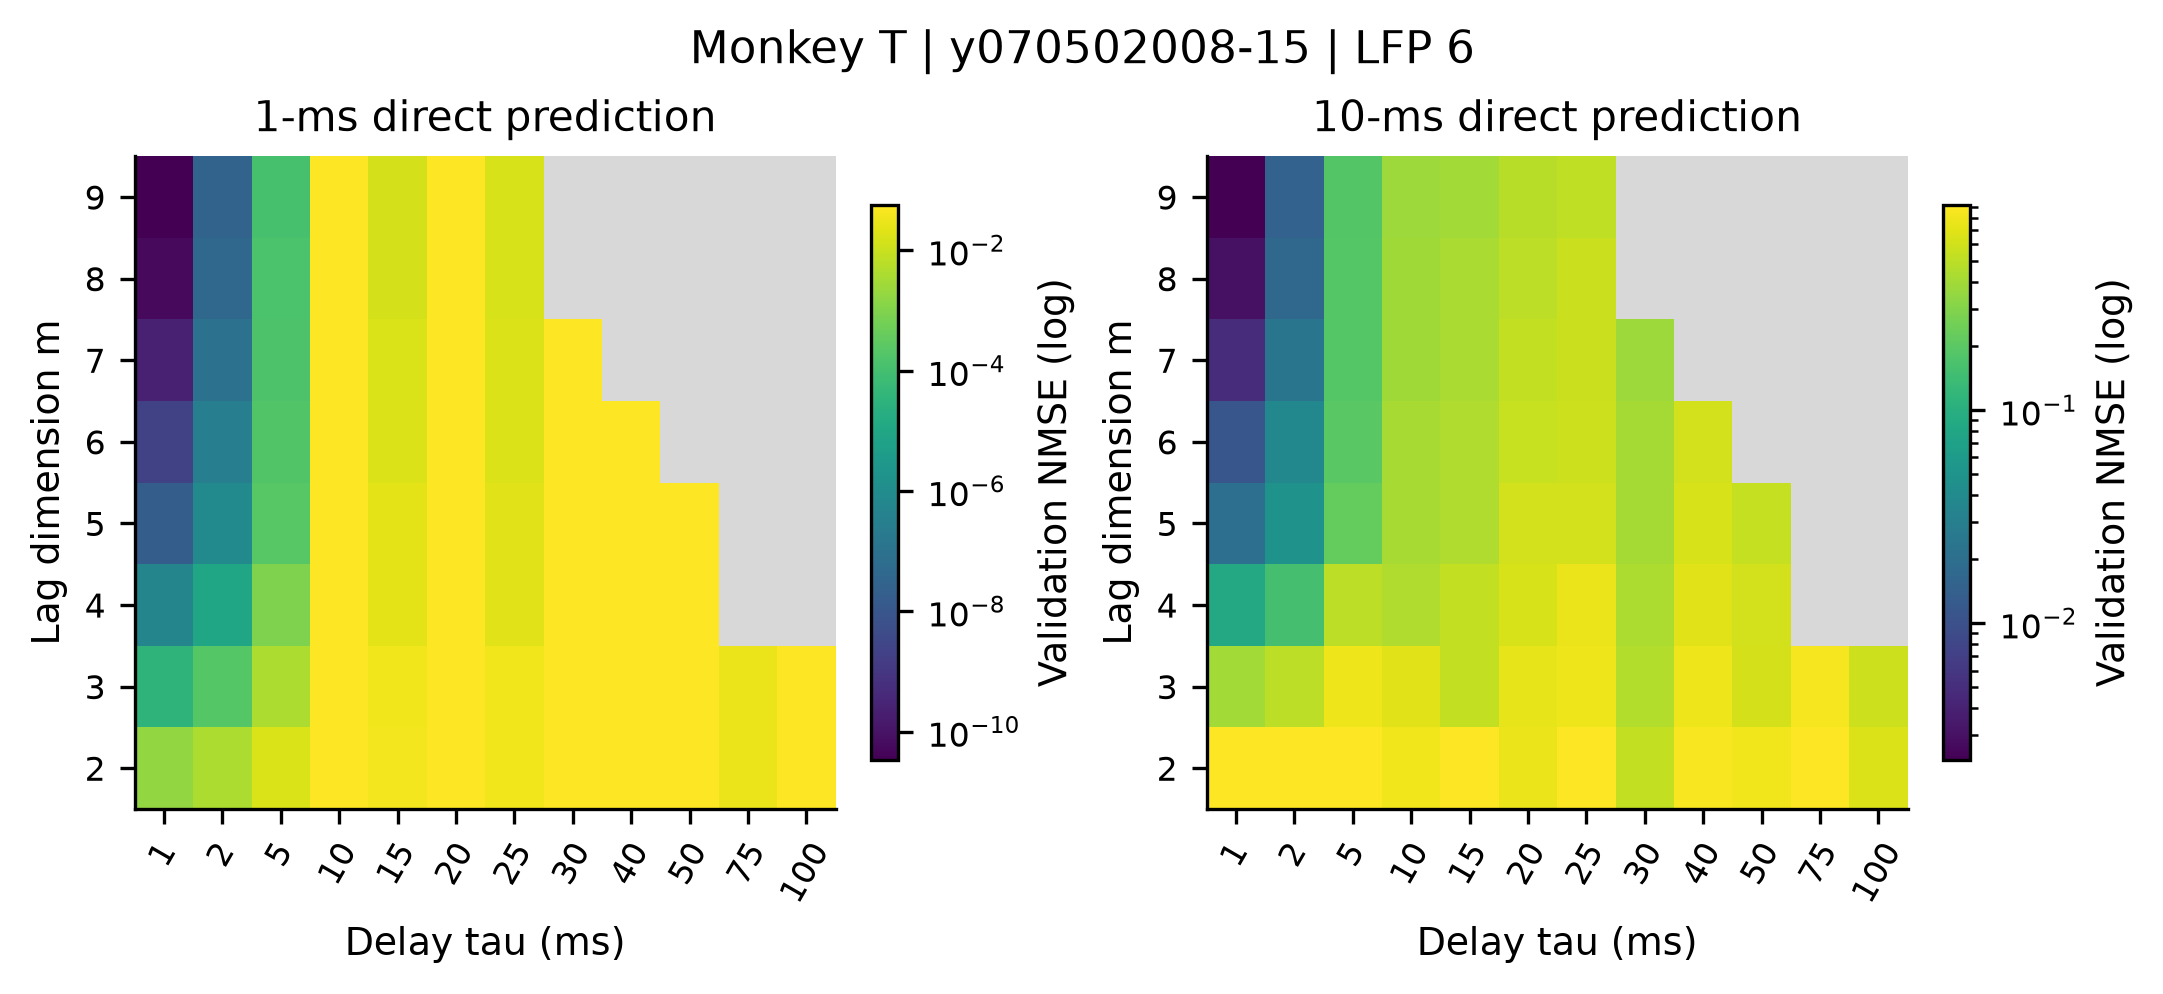

Data behind this chart, as committed beside it:
recording, monkey, family, p, m, tau, horizon_ms, mean_nmse, outer_fold_sd, mean_persistence, valid_folds, max_condition
monkeyT_session-y070502008-15_lfp-6, T, embedding, 0, 2, 1, 1, 0.001786, 8.933072410043838e-06, 0.05711, 5, 8.45
monkeyT_session-y070502008-15_lfp-6, T, embedding, 0, 2, 1, 10, 0.9007, 0.002734, 2.594, 5, 8.45
monkeyT_session-y070502008-15_lfp-6, T, embedding, 0, 2, 2, 1, 0.004026, 2.027350605568601e-05, 0.05711, 5, 4.177
monkeyT_session-y070502008-15_lfp-6, T, embedding, 0, 2, 2, 10, 0.914, 0.002614, 2.594, 5, 4.177
monkeyT_session-y070502008-15_lfp-6, T, embedding, 0, 2, 5, 1, 0.01724, 9.255695698043627e-05, 0.05711, 5, 1.559
monkeyT_session-y070502008-15_lfp-6, T, embedding, 0, 2, 5, 10, 0.9029, 0.002954, 2.594, 5, 1.559
monkeyT_session-y070502008-15_lfp-6, T, embedding, 0, 2, 10, 1, 0.05567, 0.0002575, 0.05711, 5, 1.386
monkeyT_session-y070502008-15_lfp-6, T, embedding, 0, 2, 10, 10, 0.8023, 0.01013, 2.594, 5, 1.386
monkeyT_session-y070502008-15_lfp-6, T, embedding, 0, 2, 15, 1, 0.03916, 0.0004306, 0.05711, 5, 1.029
monkeyT_session-y070502008-15_lfp-6, T, embedding, 0, 2, 15, 10, 0.9163, 0.003078, 2.594, 5, 1.029
monkeyT_session-y070502008-15_lfp-6, T, embedding, 0, 2, 20, 1, 0.05623, 0.0002242, 0.05711, 5, 1.552
monkeyT_session-y070502008-15_lfp-6, T, embedding, 0, 2, 20, 10, 0.7681, 0.003225, 2.594, 5, 1.552
monkeyT_session-y070502008-15_lfp-6, T, embedding, 0, 2, 25, 1, 0.0362, 0.0004533, 0.05711, 5, 1.115
monkeyT_session-y070502008-15_lfp-6, T, embedding, 0, 2, 25, 10, 0.9108, 0.002735, 2.594, 5, 1.115
monkeyT_session-y070502008-15_lfp-6, T, embedding, 0, 2, 30, 1, 0.05496, 0.0002753, 0.05711, 5, 1.711
monkeyT_session-y070502008-15_lfp-6, T, embedding, 0, 2, 30, 10, 0.5348, 0.008219, 2.594, 5, 1.711
monkeyT_session-y070502008-15_lfp-6, T, embedding, 0, 2, 40, 1, 0.05645, 0.0002227, 0.05711, 5, 2.377
monkeyT_session-y070502008-15_lfp-6, T, embedding, 0, 2, 40, 10, 0.8553, 0.004184, 2.594, 5, 2.377
monkeyT_session-y070502008-15_lfp-6, T, embedding, 0, 2, 50, 1, 0.05642, 0.0002228, 0.05711, 5, 1.516
monkeyT_session-y070502008-15_lfp-6, T, embedding, 0, 2, 50, 10, 0.804, 0.006643, 2.594, 5, 1.516
monkeyT_session-y070502008-15_lfp-6, T, embedding, 0, 2, 75, 1, 0.02945, 7.282762512725733e-05, 0.05711, 5, 1.048
monkeyT_session-y070502008-15_lfp-6, T, embedding, 0, 2, 75, 10, 0.9169, 0.002919, 2.594, 5, 1.048
monkeyT_session-y070502008-15_lfp-6, T, embedding, 0, 2, 100, 1, 0.05602, 0.0001974, 0.05711, 5, 1.699
monkeyT_session-y070502008-15_lfp-6, T, embedding, 0, 2, 100, 10, 0.6725, 0.006317, 2.594, 5, 1.699
monkeyT_session-y070502008-15_lfp-6, T, embedding, 0, 3, 1, 1, 3.2820806293579904e-05, 7.166235355509316e-07, 0.05711, 5, 96.75
monkeyT_session-y070502008-15_lfp-6, T, embedding, 0, 3, 1, 10, 0.3977, 0.007228, 2.594, 5, 96.75
monkeyT_session-y070502008-15_lfp-6, T, embedding, 0, 3, 2, 1, 0.0002047, 4.389172982179884e-06, 0.05711, 5, 22.26
monkeyT_session-y070502008-15_lfp-6, T, embedding, 0, 3, 2, 10, 0.5093, 0.008718, 2.594, 5, 22.26
monkeyT_session-y070502008-15_lfp-6, T, embedding, 0, 3, 5, 1, 0.004314, 8.083504077401159e-05, 0.05711, 5, 2.424
monkeyT_session-y070502008-15_lfp-6, T, embedding, 0, 3, 5, 10, 0.7924, 0.01002, 2.594, 5, 2.424
monkeyT_session-y070502008-15_lfp-6, T, embedding, 0, 3, 10, 1, 0.05517, 0.000269, 0.05711, 5, 1.704
monkeyT_session-y070502008-15_lfp-6, T, embedding, 0, 3, 10, 10, 0.704, 0.009961, 2.594, 5, 1.704
monkeyT_session-y070502008-15_lfp-6, T, embedding, 0, 3, 15, 1, 0.03718, 0.000172, 0.05711, 5, 1.711
monkeyT_session-y070502008-15_lfp-6, T, embedding, 0, 3, 15, 10, 0.5344, 0.00821, 2.594, 5, 1.711
monkeyT_session-y070502008-15_lfp-6, T, embedding, 0, 3, 20, 1, 0.05622, 0.0002272, 0.05711, 5, 2.563
monkeyT_session-y070502008-15_lfp-6, T, embedding, 0, 3, 20, 10, 0.733, 0.003664, 2.594, 5, 2.563
monkeyT_session-y070502008-15_lfp-6, T, embedding, 0, 3, 25, 1, 0.03559, 0.0003763, 0.05711, 5, 1.556
monkeyT_session-y070502008-15_lfp-6, T, embedding, 0, 3, 25, 10, 0.7857, 0.005275, 2.594, 5, 1.556
monkeyT_session-y070502008-15_lfp-6, T, embedding, 0, 3, 30, 1, 0.05487, 0.0002725, 0.05711, 5, 2.023
monkeyT_session-y070502008-15_lfp-6, T, embedding, 0, 3, 30, 10, 0.4545, 0.004496, 2.594, 5, 2.023
monkeyT_session-y070502008-15_lfp-6, T, embedding, 0, 3, 40, 1, 0.05644, 0.0002188, 0.05711, 5, 3.136
monkeyT_session-y070502008-15_lfp-6, T, embedding, 0, 3, 40, 10, 0.789, 0.006222, 2.594, 5, 3.136
monkeyT_session-y070502008-15_lfp-6, T, embedding, 0, 3, 50, 1, 0.05588, 0.0002039, 0.05711, 5, 1.886
monkeyT_session-y070502008-15_lfp-6, T, embedding, 0, 3, 50, 10, 0.6275, 0.008002, 2.594, 5, 1.886
monkeyT_session-y070502008-15_lfp-6, T, embedding, 0, 3, 75, 1, 0.02929, 5.028133538005413e-05, 0.05711, 5, 1.948
monkeyT_session-y070502008-15_lfp-6, T, embedding, 0, 3, 75, 10, 0.8414, 0.002684, 2.594, 5, 1.948
monkeyT_session-y070502008-15_lfp-6, T, embedding, 0, 3, 100, 1, 0.05602, 0.0001978, 0.05711, 5, 1.981
monkeyT_session-y070502008-15_lfp-6, T, embedding, 0, 3, 100, 10, 0.5747, 0.007312, 2.594, 5, 1.981
monkeyT_session-y070502008-15_lfp-6, T, embedding, 0, 4, 1, 1, 5.395958133076698e-07, 5.201131876930323e-09, 0.05711, 5, 1471
monkeyT_session-y070502008-15_lfp-6, T, embedding, 0, 4, 1, 10, 0.08587, 0.00088, 2.594, 5, 1471
monkeyT_session-y070502008-15_lfp-6, T, embedding, 0, 4, 2, 1, 1.0013678373122992e-05, 1.0208960505291627e-07, 0.05711, 5, 158.8
monkeyT_session-y070502008-15_lfp-6, T, embedding, 0, 4, 2, 10, 0.1574, 0.001736, 2.594, 5, 158.8
monkeyT_session-y070502008-15_lfp-6, T, embedding, 0, 4, 5, 1, 0.0009614, 1.302165588988896e-05, 0.05711, 5, 5.234
monkeyT_session-y070502008-15_lfp-6, T, embedding, 0, 4, 5, 10, 0.506, 0.006481, 2.594, 5, 5.234
monkeyT_session-y070502008-15_lfp-6, T, embedding, 0, 4, 10, 1, 0.05303, 0.0003361, 0.05711, 5, 2.131
monkeyT_session-y070502008-15_lfp-6, T, embedding, 0, 4, 10, 10, 0.4441, 0.003538, 2.594, 5, 2.131
monkeyT_session-y070502008-15_lfp-6, T, embedding, 0, 4, 15, 1, 0.02455, 0.0001662, 0.05711, 5, 1.94
monkeyT_session-y070502008-15_lfp-6, T, embedding, 0, 4, 15, 10, 0.5346, 0.008198, 2.594, 5, 1.94
monkeyT_session-y070502008-15_lfp-6, T, embedding, 0, 4, 20, 1, 0.0559, 0.0002322, 0.05711, 5, 2.945
monkeyT_session-y070502008-15_lfp-6, T, embedding, 0, 4, 20, 10, 0.6353, 0.005249, 2.594, 5, 2.945
... 90 more rows
